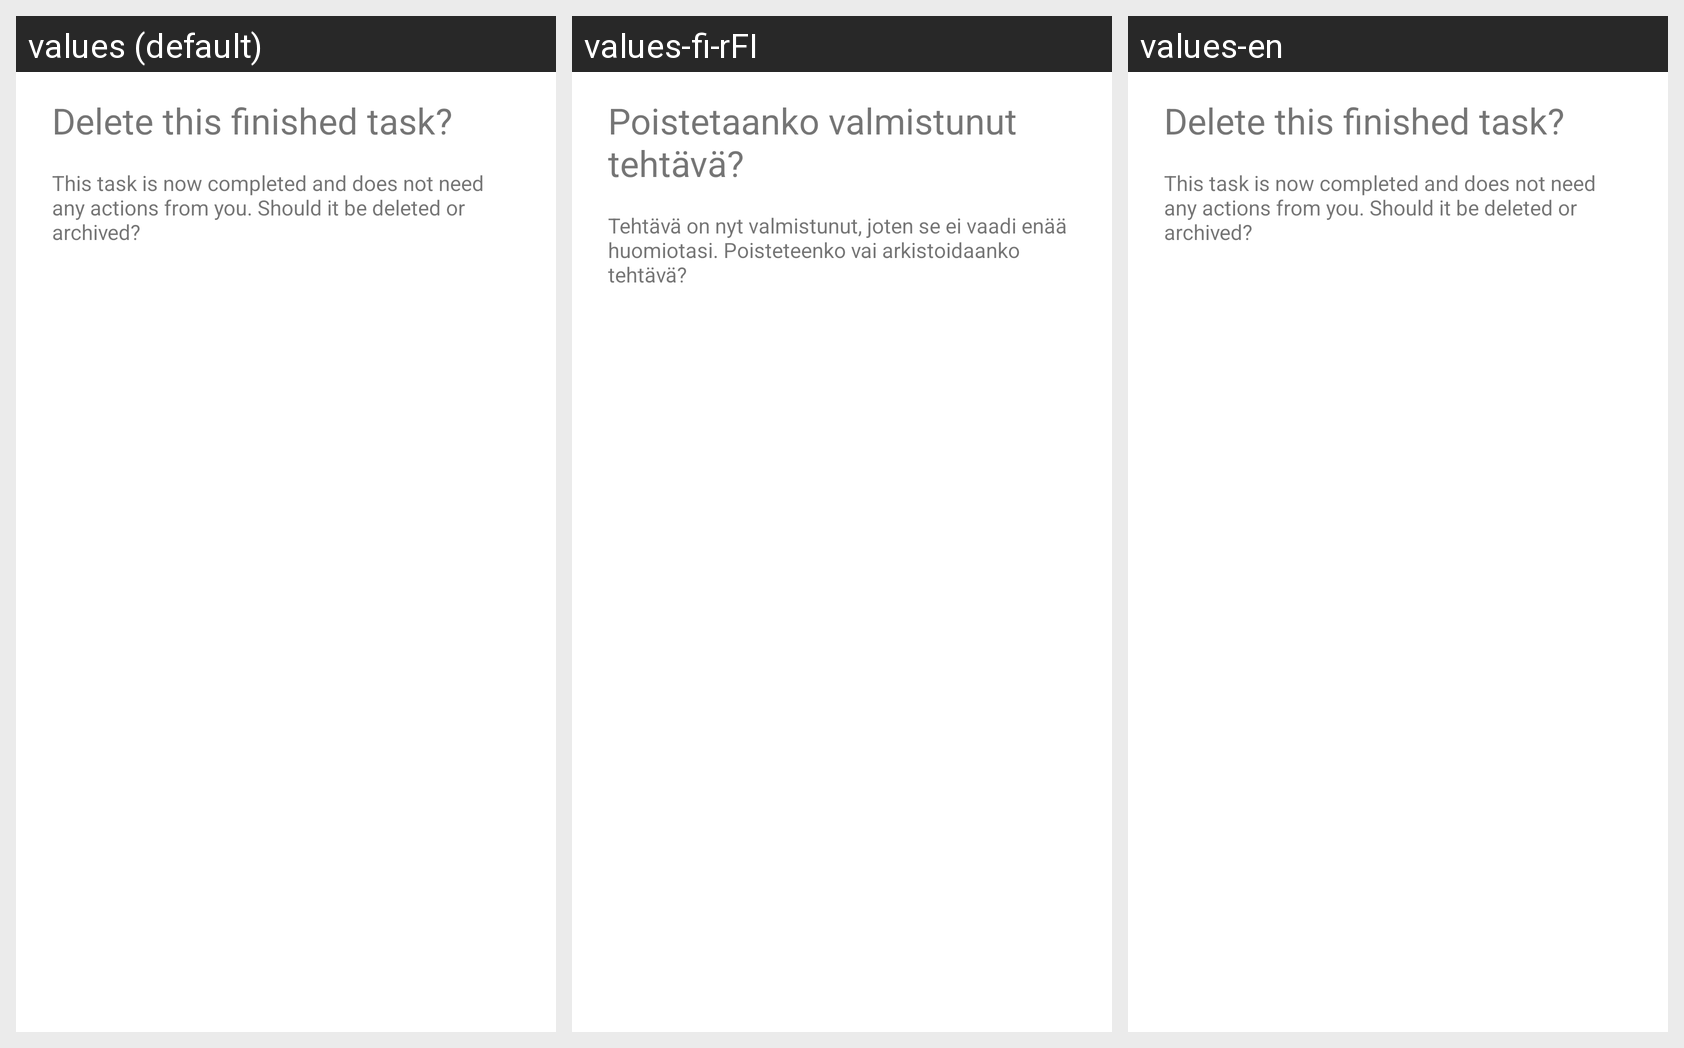

Here is an Android app screen in its default locale and in the app's own translations. Write out the translated-string differences for the strings that appear on this screen.
Android screen res/layout/popup_archive.xml rendered under 3 locales, left to right: values (default), values-fi-rFI, values-en. Device: Nexus 5 (rendered at 1080×1920; each locale shown at half size, 540×960, under a caption strip naming it); theme Theme.Tasklist.
Strings drawn on this screen, with the default value and each locale's value (text and hints the layout hard-codes appear in the picture but are not listed):

archive_it
  values: Delete this finished task?
  values-fi-rFI: Poistetaanko valmistunut tehtävä?
  values-en: Delete this finished task?

archive_or_delete
  values: This task is now completed and does not need any actions from you. Should it be deleted or archived?
  values-fi-rFI: Tehtävä on nyt valmistunut, joten se ei vaadi enää huomiotasi. Poisteteenko vai arkistoidaanko tehtävä?
  values-en: This task is now completed and does not need any actions from you. Should it be deleted or archived?
